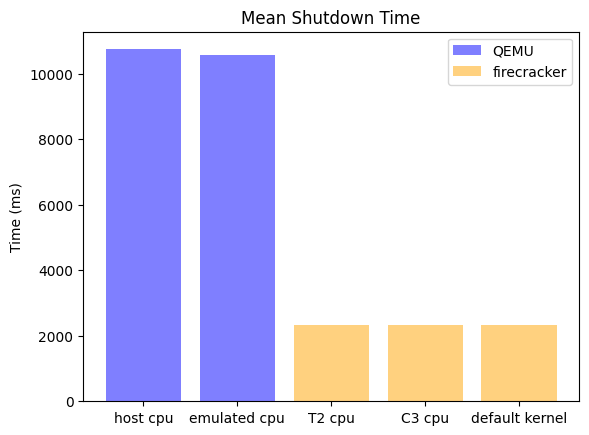

Python code for this plot: (Note: this script raises an exception after producing the figure.)
default_kernel = [
	2343.77812,
	2305.53904,
	2346.85258,
	2312.15032,
	2336.38096,
	2308.60528,
	2336.00347,
	2323.19398,
	2313.96348,
	2336.31811,
	2338.86096,
	2316.77138,
	2321.19846,
	2317.69327,
	2330.62205,
	2308.32935,
	2304.00803,
	2315.54799,
	2357.18932,
	2301.18490
]

emulated_cpu = [
	10638.79766,
	10608.70419,
	10574.32269,
	10568.88791,
	10554.51985,
	10547.09167,
	10556.00174,
	10569.52786,
	10619.52312,
	10568.64811
]

host_cpu = [
	10803.94492,
	10818.61036,
	10742.04889,
	10722.19653,
	10658.34818,
	10739.34372,
	10719.92125,
	10683.85985,
	10789.22607,
	10737.22514
]

T2_cpu = [
	2291.26421,
	2343.77812,
	2305.53904,
	2311.06299,
	2331.43214,
	2346.85258,
	2312.15032,
	2304.59621,
	2296.29995,
	2336.38096,
	2308.60528,
	2308.55577,
	2313.71220,
	2336.00347,
	2323.19398,
	2311.86450,
	2279.76231,
	2313.96348,
	2336.31811,
	2304.46736,
	2306.80928,
	2338.86096,
	2316.77138,
	2321.40447,
	2298.88454,
	2321.19846,
	2317.69327,
	2284.50930,
	2296.59859,
	2330.62205,
	2308.32935,
	2310.95344,
	2309.97688,
	2304.00803,
	2315.54799,
	2289.67137,
	2310.99843,
	2357.18932,
	2301.18490,
	2289.88585
]

C3_cpu = [
	2291.26421,
	2343.77812,
	2331.43214,
	2346.85258,
	2296.29995,
	2336.38096,
	2313.71220,
	2336.00347,
	2279.76231,
	2313.96348,
	2306.80928,
	2338.86096,
	2298.88454,
	2321.19846,
	2296.59859,
	2330.62205,
	2309.97688,
	2304.00803,
	2310.99843,
	2357.18932
]



import statistics as stats
import matplotlib.pyplot as plt; plt.rcdefaults()
import numpy as np
import matplotlib.pyplot as plt

objects = ('host cpu','emulated cpu','T2 cpu','C3 cpu','default kernel')
y_pos = np.arange(len(objects))
performance = [
    	stats.mean(host_cpu),
	stats.mean(emulated_cpu),
	stats.mean(T2_cpu),
	stats.mean(C3_cpu),
	stats.mean(default_kernel)
]

bar = plt.bar(y_pos, performance, align='center', alpha=0.5, color=['blue', 'blue', 'orange', 'orange', 'orange'])
plt.xticks(y_pos, objects)
#plt.yticks(np.arange(0, 2300, 1500))
plt.ylabel('Time (ms)')
plt.title('Mean Shutdown Time')

plt.legend((bar[0], bar[2]), ('QEMU', 'firecracker'))

#plt.gcf().subplots_adjust(bottom=0.20)

#plt.show()
plt.savefig('plots/scripts/images/mean-shutdown-time-sequential.png')